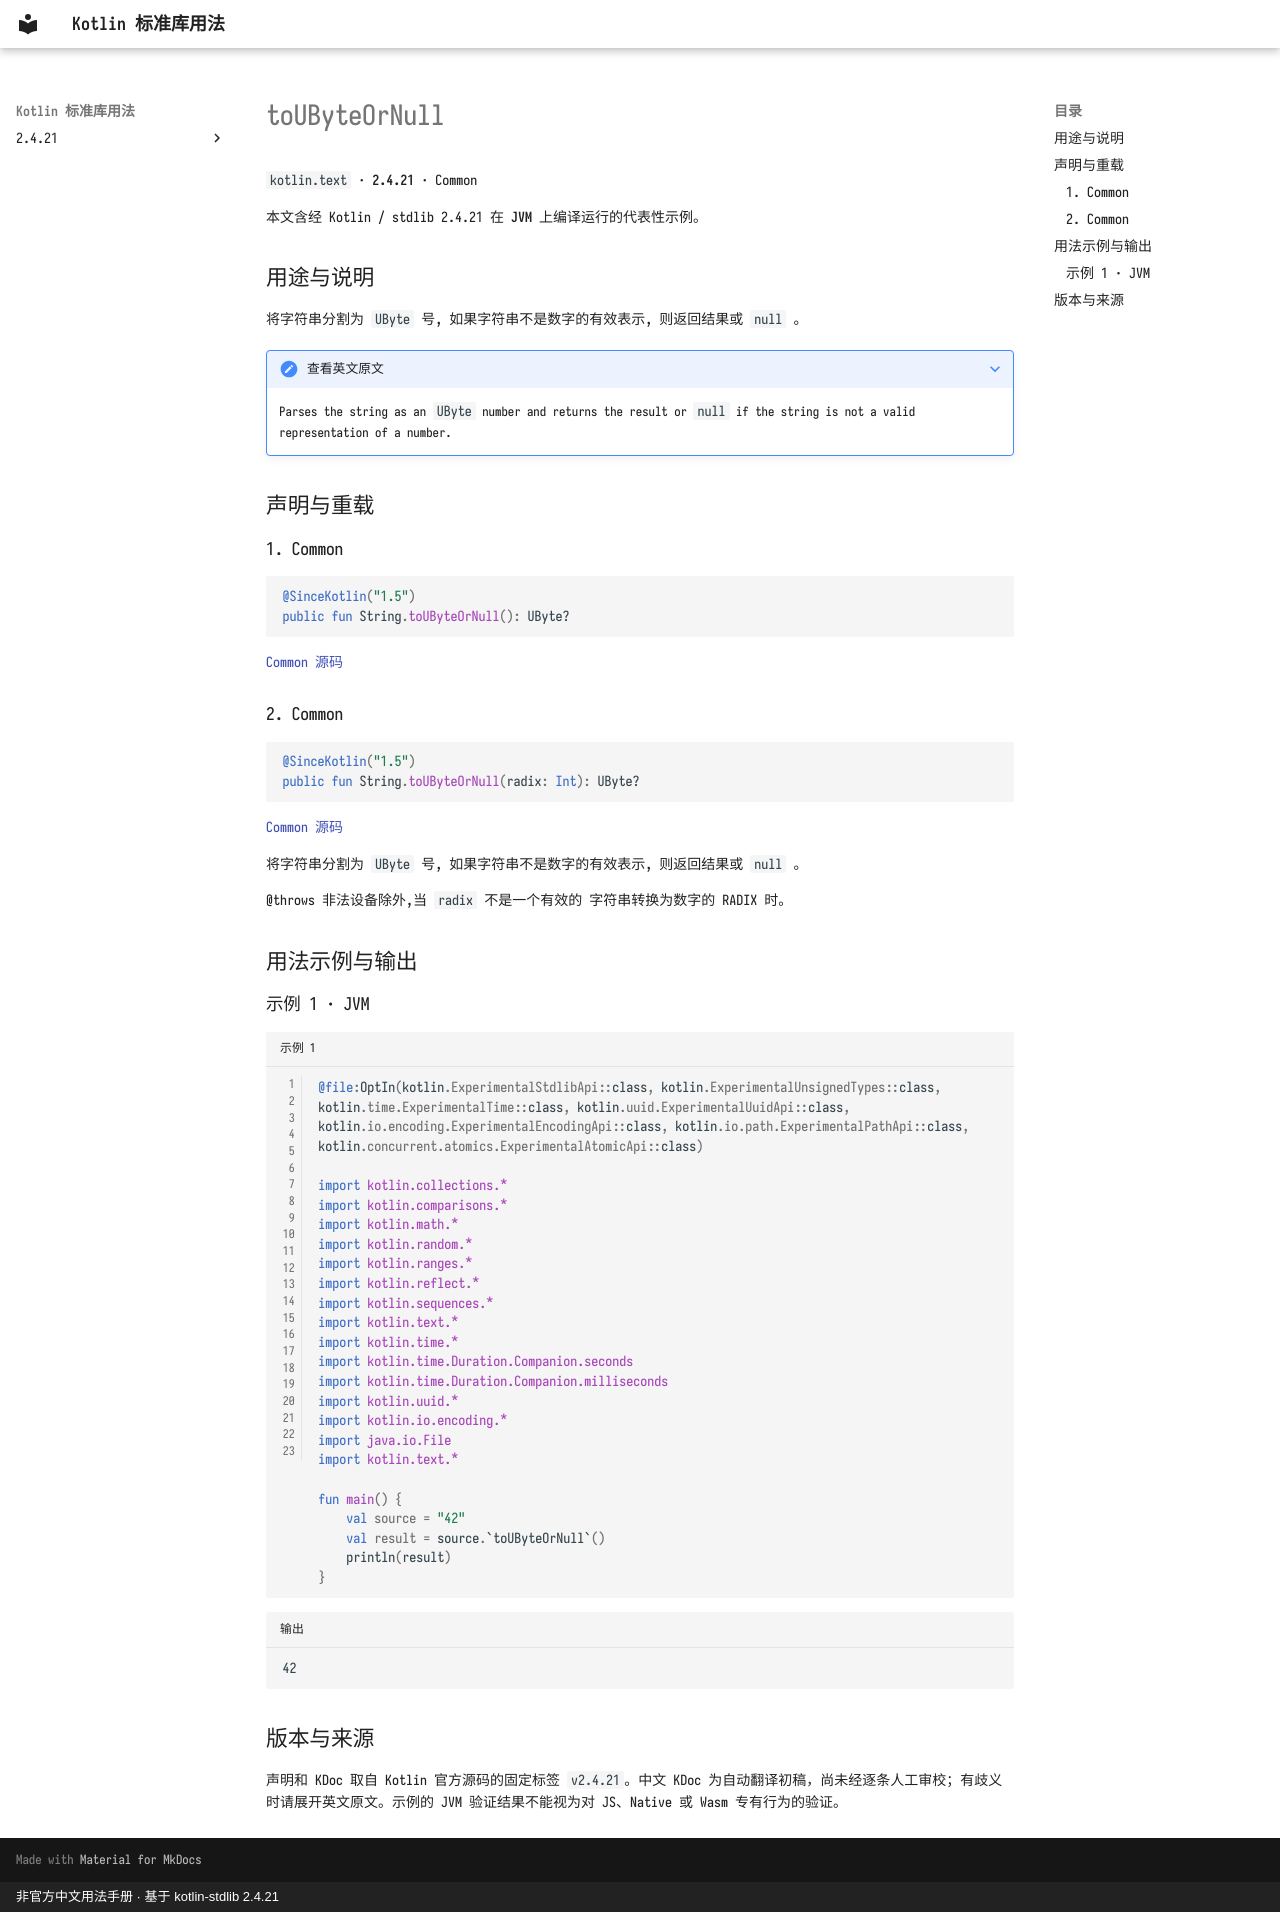

repository: oooooooko/kotlin-stdlib-docs · page: zh/api/kotlin.text/toubyteornull--6f1babf7/index.html · generator: mkdocs · copyright: 非官方中文用法手册 · 基于 kotlin-stdlib 2.4.21

# toUByteOrNull

`kotlin.text` · **2.4.21** · Common

本文含经 Kotlin / stdlib 2.4.21 在 **JVM** 上编译运行的代表性示例。

## 用途与说明

将字符串分割为 `UByte` 号, 如果字符串不是数字的有效表示, 则返回结果或 `null` 。

??? note "查看英文原文"

    Parses the string as an `UByte` number and returns the result
    or `null` if the string is not a valid representation of a number.

## 声明与重载

### 1. Common

```kotlin
@SinceKotlin("1.5")
public fun String.toUByteOrNull(): UByte?
```

[Common 源码](https://github.com/JetBrains/kotlin/blob/v2.4.21/libraries/stdlib/unsigned/src/kotlin/UStrings.kt#L112)

### 2. Common

```kotlin
@SinceKotlin("1.5")
public fun String.toUByteOrNull(radix: Int): UByte?
```

[Common 源码](https://github.com/JetBrains/kotlin/blob/v2.4.21/libraries/stdlib/unsigned/src/kotlin/UStrings.kt#L119)

将字符串分割为 `UByte` 号, 如果字符串不是数字的有效表示, 则返回结果或 `null` 。

@throws 非法设备除外,当 `radix` 不是一个有效的 字符串转换为数字的 RADIX 时。

## 用法示例与输出

### 示例 1 · JVM

```kotlin title="示例 1" linenums="1"
@file:OptIn(kotlin.ExperimentalStdlibApi::class, kotlin.ExperimentalUnsignedTypes::class, kotlin.time.ExperimentalTime::class, kotlin.uuid.ExperimentalUuidApi::class, kotlin.io.encoding.ExperimentalEncodingApi::class, kotlin.io.path.ExperimentalPathApi::class, kotlin.concurrent.atomics.ExperimentalAtomicApi::class)

import kotlin.collections.*
import kotlin.comparisons.*
import kotlin.math.*
import kotlin.random.*
import kotlin.ranges.*
import kotlin.reflect.*
import kotlin.sequences.*
import kotlin.text.*
import kotlin.time.*
import kotlin.time.Duration.Companion.seconds
import kotlin.time.Duration.Companion.milliseconds
import kotlin.uuid.*
import kotlin.io.encoding.*
import java.io.File
import kotlin.text.*

fun main() {
    val source = "42"
    val result = source.`toUByteOrNull`()
    println(result)
}
```

```text title="输出"
42
```

## 版本与来源

声明和 KDoc 取自 Kotlin 官方源码的固定标签 `v2.4.21`。中文 KDoc 为自动翻译初稿，尚未经逐条人工审校；有歧义时请展开英文原文。示例的 JVM 验证结果不能视为对 JS、Native 或 Wasm 专有行为的验证。
